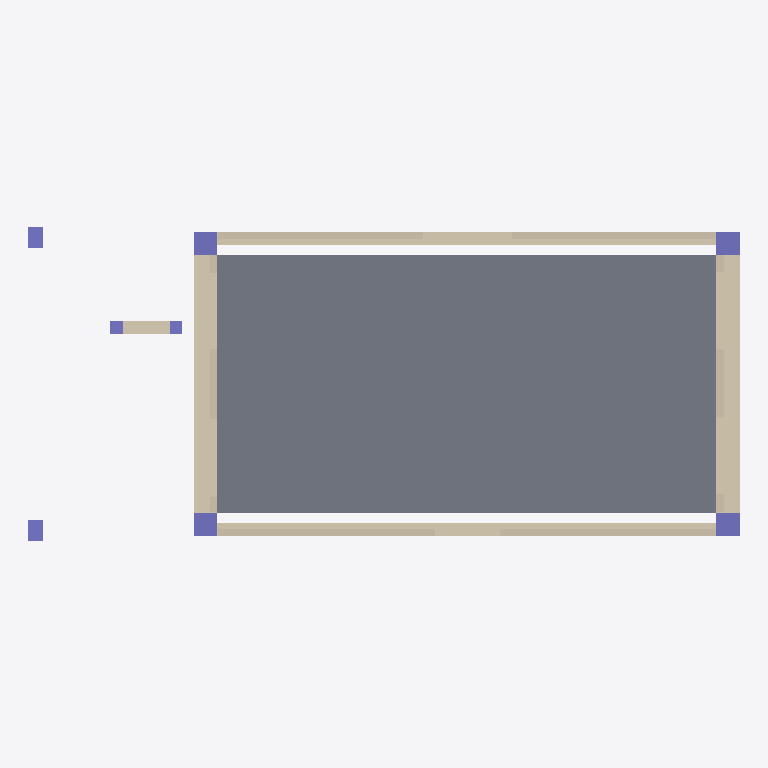
Plan cut of the same IFC building model at storey 'FGL' (level -0.20 m, cut at 1.20 m), seen from above with north up, elements coloured by IFC class: 9 walls (beige), 8 columns (violet), 1 slab (grey). Cut surfaces are drawn darker.
Extent 16.9 m × 7.5 m × 8.7 m (x, y, z). Storeys (5): Level 6 at -0.68 m; FGL at -0.20 m; Ground Floor at 0.68 m; First Floor at 4.28 m; Terrace Floor at 7.83 m. Elements (41): 22 IfcWallStandardCase, 16 IfcColumn, 3 IfcSlab.

HEADER;
FILE_DESCRIPTION(('ViewDefinition [CoordinationView_V2.0]','RevitIdentifiers [ContentGUID: 16aea6bd-2bcf-4359-af5a-74c12bbf7332, VersionGUID: d95e467f-4ed1-452c-9d06-2091962f69b3, NumberOfSaves: 78]','CoordinateReference [CoordinateBase: Shared Coordinates]'),'2;1');
FILE_NAME('Mockup 3D Model2.ifc','2025-06-04T21:28:21+05:30',(''),(''),'ODA SDAI 24.12','Autodesk Revit 25.4.20.11 (ENU) - IFC 25.4.20.11','');
FILE_SCHEMA(('IFC2X3'));
ENDSEC;
DATA;
#27=IFCPROJECT('0MhgQzAyz3MQzQTC7KG8p2',#18,'Project Number',$,$,'Project Name','Project Status',(#22),#1891);
#55=IFCSITE('0MhgQzAyz3MQzQTC7KG8p0',#18,'Default',$,$,#54,$,$,.ELEMENT.,(51,30,23,112487),(0,-7,-37,-956022),0.0,$,$);
#32=IFCBUILDING('0MhgQzAyz3MQzQTC7KG8p3',#18,'',$,$,#30,$,'',.ELEMENT.,$,$,#31);
#36=IFCBUILDINGSTOREY('1wv$JChHfAYQBqzJ47utjz',#18,'Level 6',$,'Level:Circle Head - Project Datum',#35,$,'Level 6',.ELEMENT.,-675.0);
#40=IFCBUILDINGSTOREY('0wuQw8OY9BNuNN1v1HWL5F',#18,'FGL',$,'Level:Circle Head - Project Datum',#39,$,'FGL',.ELEMENT.,-200.0);
#44=IFCBUILDINGSTOREY('3Zu5Bv0LOHrPC10026FoQQ',#18,'Ground Floor',$,'Level:Circle Head - Project Datum',#43,$,'Ground Floor',.ELEMENT.,675.0);
#48=IFCBUILDINGSTOREY('15Z0v90RiHrPC20026FoKR',#18,'First Floor',$,'Level:Circle Head - Project Datum',#47,$,'First Floor',.ELEMENT.,4274.999999999999);
#52=IFCBUILDINGSTOREY('1ZgJ657gb1VuIPOjATQjeh',#18,'Terrace Floor',$,'Level:Circle Head - Project Datum',#51,$,'Terrace Floor',.ELEMENT.,7825.0);
#1475=IFCSLAB('1ixE5SPgDELea0syuqLn_v',#18,'Floor:bottom slab:416605',$,'Floor:bottom slab',#1465,#1474,'416605',.FLOOR.);
#849=IFCWALLSTANDARDCASE('2kGu6kDT516uMsGPdU2VRO',#18,'Basic Wall:PB 01 550x675:353242',$,'Basic Wall:PB 01 550x675',#833,#848,'353242');
#883=IFCWALLSTANDARDCASE('2kGu6kDT516uMsGPdU2V2p',#18,'Basic Wall:PB 01 550x675:353713',$,'Basic Wall:PB 01 550x675',#871,#882,'353713');
#75=IFCWALLSTANDARDCASE('1ZgJ657gb1VuIPOjATQjvH',#18,'Basic Wall:Wall 175:318812',$,'Basic Wall:Wall 175',#58,#74,'318812');
#190=IFCWALLSTANDARDCASE('1ZgJ657gb1VuIPOjATQk1p',#18,'Basic Wall:Wall 175:320382',$,'Basic Wall:Wall 175',#178,#189,'320382');
#906=IFCWALLSTANDARDCASE('2kGu6kDT516uMsGPdU2Vpe',#18,'Basic Wall:PB 02 300x675:354794',$,'Basic Wall:PB 02 300x675',#894,#905,'354794');
#935=IFCWALLSTANDARDCASE('2kGu6kDT516uMsGPdU2Vwy',#18,'Basic Wall:PB 02 300x675:355262',$,'Basic Wall:PB 02 300x675',#923,#934,'355262');
#135=IFCWALLSTANDARDCASE('1ZgJ657gb1VuIPOjATQk4a',#18,'Basic Wall:Wall 175:320041',$,'Basic Wall:Wall 175',#123,#134,'320041');
#229=IFCWALLSTANDARDCASE('1ZgJ657gb1VuIPOjATQkSw',#18,'Basic Wall:Wall 175:320567',$,'Basic Wall:Wall 175',#217,#228,'320567');
#1186=IFCWALLSTANDARDCASE('3M13FtdD91lANRYxTwcx3s',#18,'Basic Wall:PB 06 300x300:361350',$,'Basic Wall:PB 06 300x300',#1174,#1185,'361350');
#1348=IFCCOLUMN('2s4zJl$812zOnEy4KohFc$',#18,'Columns_Rectangular:550x550:415090',$,'Columns_Rectangular:550x550',#1347,#1344,'415090');
#1429=IFCCOLUMN('2s4zJl$812zOnEy4KohFfz',#18,'Columns_Rectangular:550x550:415408',$,'Columns_Rectangular:550x550',#1428,#1425,'415408');
#1294=IFCCOLUMN('2s4zJl$812zOnEy4KohF_H',#18,'Columns_Rectangular:550x550:414556',$,'Columns_Rectangular:550x550',#1293,#1290,'414556');
#1402=IFCCOLUMN('2s4zJl$812zOnEy4KohFgc',#18,'Columns_Rectangular:550x550:415339',$,'Columns_Rectangular:550x550',#1401,#1398,'415339');
#1044=IFCCOLUMN('3M13FtdD91lANRYxTwcqTJ',#18,'Columns_Rectangular:350x500:357411',$,'Columns_Rectangular:350x500',#1043,#1040,'357411');
#1072=IFCCOLUMN('3M13FtdD91lANRYxTwcqPj',#18,'Columns_Rectangular:350x500:357661',$,'Columns_Rectangular:350x500',#1071,#1068,'357661');
#1099=IFCCOLUMN('3M13FtdD91lANRYxTwcq_L',#18,'Columns_Rectangular:300x300:359653',$,'Columns_Rectangular:300x300',#1098,#1095,'359653');
#1164=IFCCOLUMN('3M13FtdD91lANRYxTwcqxv',#18,'Columns_Rectangular:300x300:359817',$,'Columns_Rectangular:300x300',#1163,#1160,'359817');
ENDSEC;
